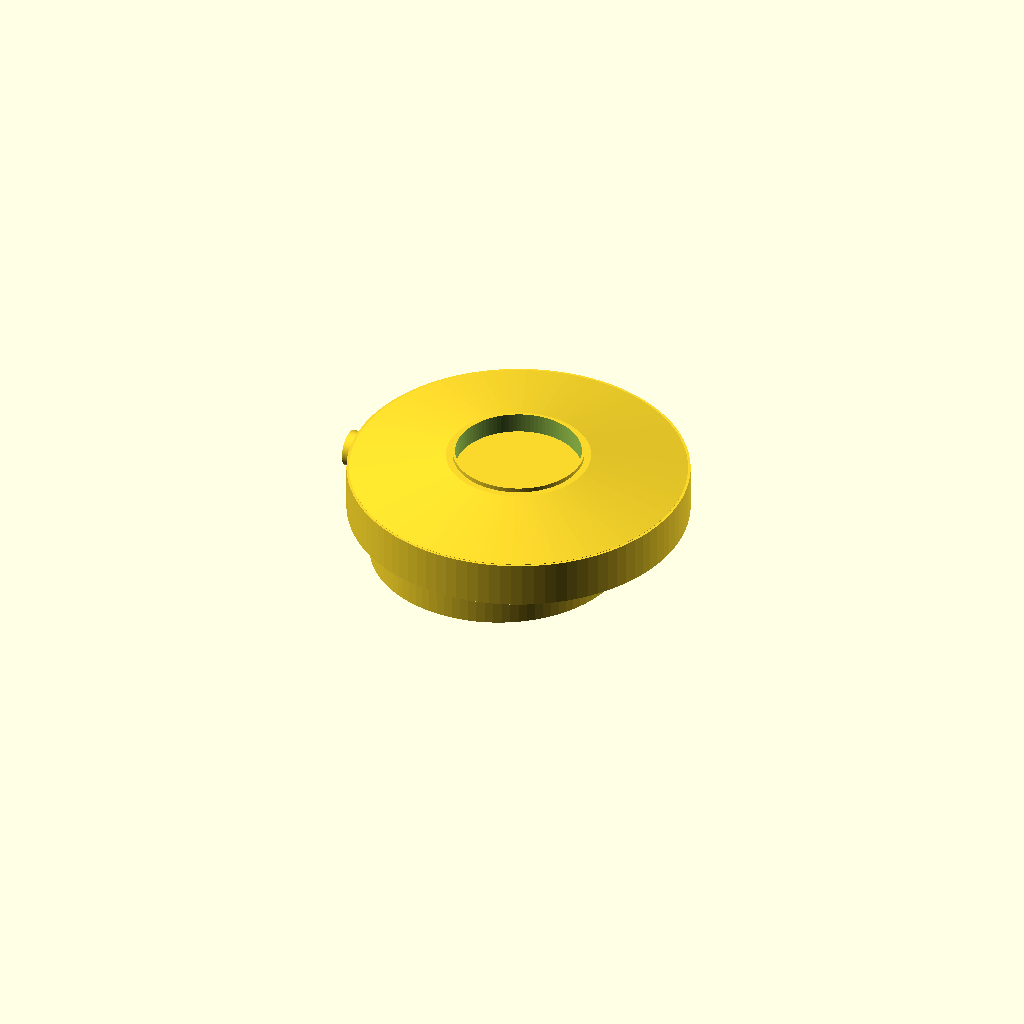
Cell 1: rendered with the file's own defaults.
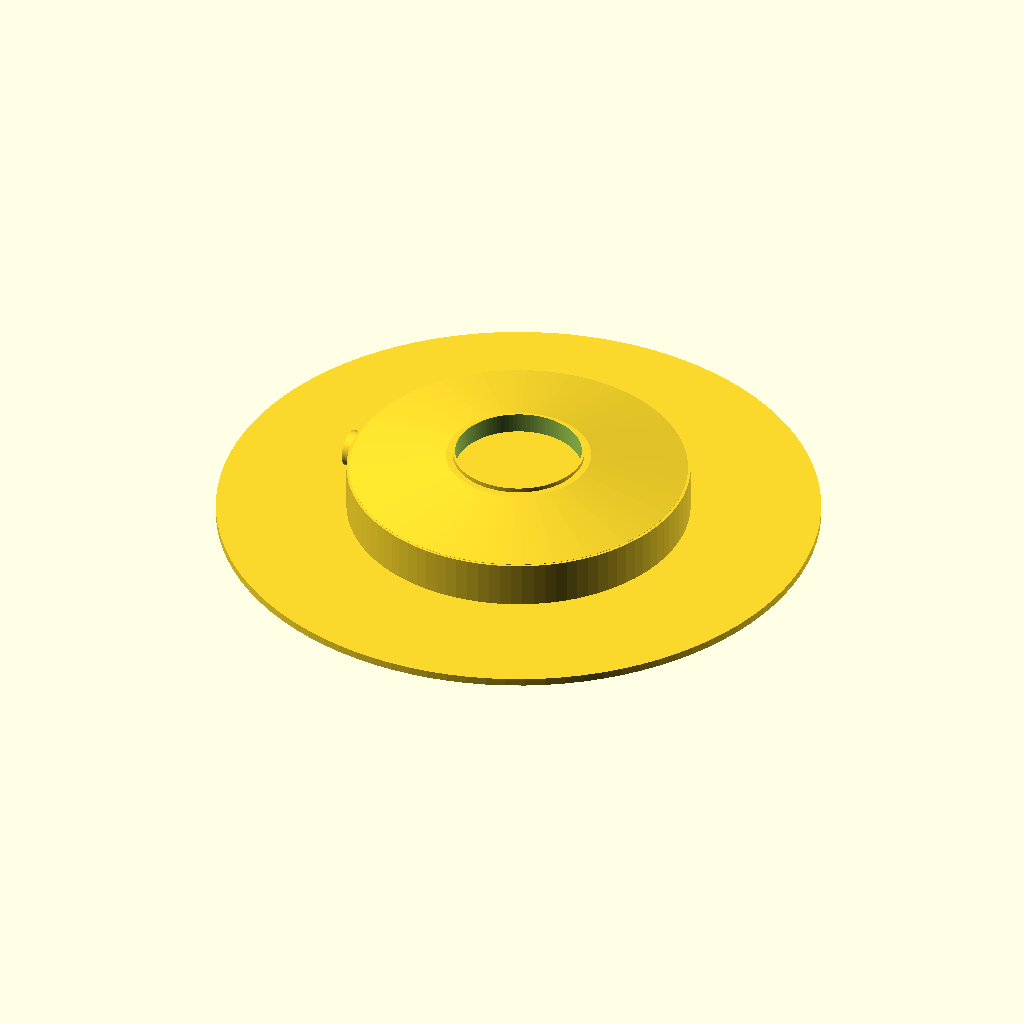
Cell 2: the same model with floor_d = 133.2.
All cells are drawn from one camera (rotation 55°, 0°, 25°, orthographic, colour scheme Cornfield), so only the parameter changes between them.
OpenSCAD source file contributions/source-3d-models/OsakaTX/robot-suction-fan-22n704v160/envelope-22n704v160.scad:
// =====================================================================
// Nidec 22N704V160 robot suction fan - MEASURED ENVELOPE (one-cad STEP)
// =====================================================================
// BOM.md L26 (10 kPa row): "Roborock BL24131616; Nidec 22N704V160; S8 MaxV
// Ultra, G20S".
//
// GEOMETRY BASIS (2026-09-26): the maintainer-side CAD library
// makerspet/oomwoo-one-cad published a solid for this EXACT suffix:
//   lib/fans/22N704V160.stp - commit 9d796b26, 2026-09-25, "Add suction
//   fan mount, 22N704V160 fan" (author kaiaai).
// Fetched copy: 1,449,025 bytes, sha256 prefix b0df8812931860d3, AP214,
// 1 solid, 770 faces.
//
// Every dimension below was MEASURED directly on that solid with
// cadquery 2.8.0 (bounding box, cylindrical-face radius inventory with
// arc-fraction check, planar-face areas + centers, z-plane cross
// sections) - provenance [M]. They are the LIBRARY SOLID's dimensions;
// the physical unit still needs the caliper pass (MEASURE-ME section 26)
// because a STEP can carry collider/pad simplifications. NO number is
// inherited from the estimate-based presets in
// robot-suction-fan-alternates/.
//
// TOPOLOGY read from the solid (face inventory + occupancy slices):
//   centrifugal blower wheel in an offset scroll; ONE top inlet eye
//   (flat land D28.98 exactly at the top face z=+4.70, throat arch
//   R13.99 beneath) - the twin-eye assumption of the older presets does
//   NOT hold for this unit; periphery exit-duct wall arcs R20 with
//   concentric D7.0/D5.5 bores toward +x/-y (position unresolved, not
//   modeled); below the scroll, an offset hub pair D60.0/D57.0 and an
//   ON-AXIS barrel D30.5 (ID 27.0, axis at x,y = +0.27,+0.25) stepping
//   to a D14.4 neck; lowest point z=-29.11.
//   The organic scroll surfaces are NOT reproduced: this file is the
//   measured-parameter ENVELOPE (bounding body + port/hub/barrel/neck
//   at measured sizes and positions) for bay-fit and mount-footprint
//   work. NOT a breathing model - do not use it for aero.
//
// Mounting holes: NO clean fastener bores exist in the solid inventory
// (smallest circular bore D3.06 at (16.16,-10.84,-15.51), 79 percent of
// full circle - reads as a port/pilot, NOT a confirmed screw hole).
// Footprint truth must come from the physical part; one-cad also ships
// the separate companion lib/dreame/suction_fan_mount.stp (NOT measured
// for this file - MEASURE-ME section 26 row 8).
//
// The statement in robot-suction-fan-alternates/ that NO primary
// datasheet exists for any 20N/22N suffix (2-round search there,
// 2026-09-15) still stands; this model is grounded in the shared
// CAD-library solid, not in a datasheet.
//
// Coordinate convention: z = imported solid coords (top +4.70, bottom
// -29.11) so numbers compare 1:1 with the source STEP; x/y likewise,
// scroll on (0,0), hub/barrel at their measured offsets. Rendered bbox
// y will read ~75.7 vs the solid's 74.95 (the D75.72 wall circle is the
// y-extreme in the model; the solid's R36-arc lobes sit just inside it)
// - conservative by <0.5 mm per side, noted for clearance checks.
//
// License: CC BY-SA 4.0 (project convention). Units: mm.

/* [Hidden] */
$fn = 96;

/* [Measured core - all [M] on one-cad lib/fans/22N704V160.stp] */
wall_od      = 75.72;  // scroll wall arc chain (z span 24.54; 0.73 of full circle)
wall_id      = 66.40;  // inner liner panels r33.2 (+3 posts D6.3) -> clear core D66.4
wall_z_bot   =-10.11;  // wall bottom face (planar hit 2203.7 mm^2)
wall_z_top   =  0.20;  // wall top (undersides measured -1.30/+0.20)
top_z        =  4.70;  // highest solid point = top face of the inlet land
land_d       = 28.98;  // top flat annulus OD (area 659.8 = pi/4*d^2 exact)
port_bore_d  = 27.90;  // inlet throat arch (R13.99 paired with the land)
eye_recess   =  1.10;  // [E] land ring thickness before the bore opens

hub1_d       = 60.00;  // upper hub ring OD
hub2_d       = 57.00;  // lower hub ring OD (50 mm length)
hub_cx       = -6.05;  // axis of the r30/r28.5 arc family [M]; xy E+-4 (26 row 5)
hub_cy       =  2.72;
hub1_z_bot   =-16.61;  // D46.5-class underside structures end here -16.61 [M face planes]
hub2_z_top   =-16.61;  // D57 ring top plane (836.6 mm^2 face)
hub2_z_bot   =-25.00;  // hub skirt bottom [E: between sections -24.5/-25.5; touches barrel wall]

barrel_od    = 30.53;  // on-axis compensation barrel (R15.27 @ z-23.61)
barrel_id    = 27.02;  // barrel bore arch (R13.51)
barrel_z_top =-16.61;  // barrel top plane (836.6 mm^2 ring, wheel side)
barrel_z_bend=-25.70;  // straight section ends ~here [E +-0.5]
neck_d       = 14.36;  // bottom neck (spread r6.91..7.45)
neck_z_bot   =-29.11;  // lowest solid point
axis_dx      =  0.27;  // barrel/neck axis X (vs scroll axis 0,0)
axis_dy      =  0.25;  // barrel/neck axis Y

/* [Measured but not modeled - reserved params] */
ductArc_r    = 20.0;   // exit-duct wall arc radius (position unresolved)
ductBore1    =  7.0;   // duct concentric bore, outer
ductBore2    =  5.5;   // duct concentric bore, inner

/* [Bridged structure - [E], caliper-gated in MEASURE-ME 26] */
floor_d      = 66.60;  // bottom closing disc: D59.8 face measured (2806 mm^2 @z-10.11), E-extended to seat on the liner r33.2
floor_t      = 1.6;    // floor thickness
xboss_d      = 8.0;    // -x protrusion (to x=-41.03): exit-duct termination
xboss_x0     =-39.28;  // boss CENTER x; h3.5 puts the outer face at x=-41.03 [M tip]
xboss_z      =-6.5;    // boss center height [E: mid of duct z spread]
neck_len     = 3.40;   // neck straight length below the taper

// ---- volute wall: ring z_bot..z_top, hollow to D66.4 (open underside)
module scroll_wall()
    translate([0, 0, wall_z_bot])
        difference() {
            cylinder(d = wall_od, h = wall_z_top - wall_z_bot);
            translate([0, 0, -1]) cylinder(d = wall_id, h = wall_z_top - wall_z_bot + 2);
        }

// ---- dome: wall top closed up to the inlet land (skin, E-arc profile)
module dome() {
    hull() {
        translate([0, 0, wall_z_top - 0.05]) cylinder(d = wall_od * 0.985, h = 0.1);
        translate([0, 0, top_z - eye_recess]) cylinder(d = land_d + 3, h = 0.1);
    }
}

// ---- inlet land ring at the very top (face z = top_z)
module land() translate([0, 0, top_z - eye_recess])
    cylinder(d = land_d, h = eye_recess);

// ---- floor closing the scroll bottom
module floor() translate([0, 0, wall_z_bot - floor_t])
    cylinder(d = floor_d, h = floor_t + 0.1);

// ---- hub pair below the floor, offset axis, solid envelope
module hub() translate([hub_cx, hub_cy, 0]) {
    hub1_top = wall_z_bot - floor_t + 0.1;            // under the floor
    translate([0, 0, hub1_z_bot]) cylinder(d = hub1_d, h = hub1_top - hub1_z_bot);
    translate([0, 0, hub2_z_bot]) cylinder(d = hub2_d, h = hub2_z_top - hub2_z_bot);
}

// ---- barrel (wall, bore open) + solid taper + neck, on its own axis
module barrel_asm() translate([axis_dx, axis_dy, 0]) {
    difference() {
        hull() {
            translate([0, 0, barrel_z_bend])        cylinder(d = barrel_od, h = 0.1);
            translate([0, 0, barrel_z_top - 0.1])   cylinder(d = barrel_od, h = 0.1);
        }
        translate([0, 0, barrel_z_bend + 1])
            cylinder(d = barrel_id, h = barrel_z_top - barrel_z_bend + 1);
    }
    hull() { // transition into the neck
        translate([0, 0, barrel_z_bend - 0.1]) cylinder(d = barrel_id + 1.6, h = 0.1);
        translate([0, 0, neck_z_bot + neck_len]) cylinder(d = neck_d, h = 0.1);
    }
    translate([0, 0, neck_z_bot]) cylinder(d = neck_d, h = neck_len); // neck to the floor of part
}

// ---- inlet eye: bore under the land ring down into the scroll void
module eye_cut() translate([0, 0, top_z - eye_recess - 6])
    cylinder(d = port_bore_d, h = 12);

// ---- -x exit-duct termination boss [E] (completes the x envelope)
module xboss() translate([xboss_x0, 0, xboss_z])
    rotate([0, 90, 0]) cylinder(d = xboss_d, h = 3.5, center = true);

union() {
    difference() {
        union() {
            scroll_wall();
            dome();
            land();
            floor();
            hub();
            barrel_asm();
            xboss();
        }
        eye_cut();
    }
}
echo(str("[s3d] 22N704V160 envelope: ref bbox 78.70x74.95x33.81 | y reads",
         " +0.8 (wall circle), x via E boss - see header"));
Parameter table extracted from the source (name, type, default, range or options):
ductArc_r: number, default 20
ductBore1: number, default 7
ductBore2: number, default 5.5
floor_d: number, default 66.6
floor_t: number, default 1.6
xboss_d: number, default 8
xboss_x0: number, default -39.28
xboss_z: number, default -6.5
neck_len: number, default 3.4
